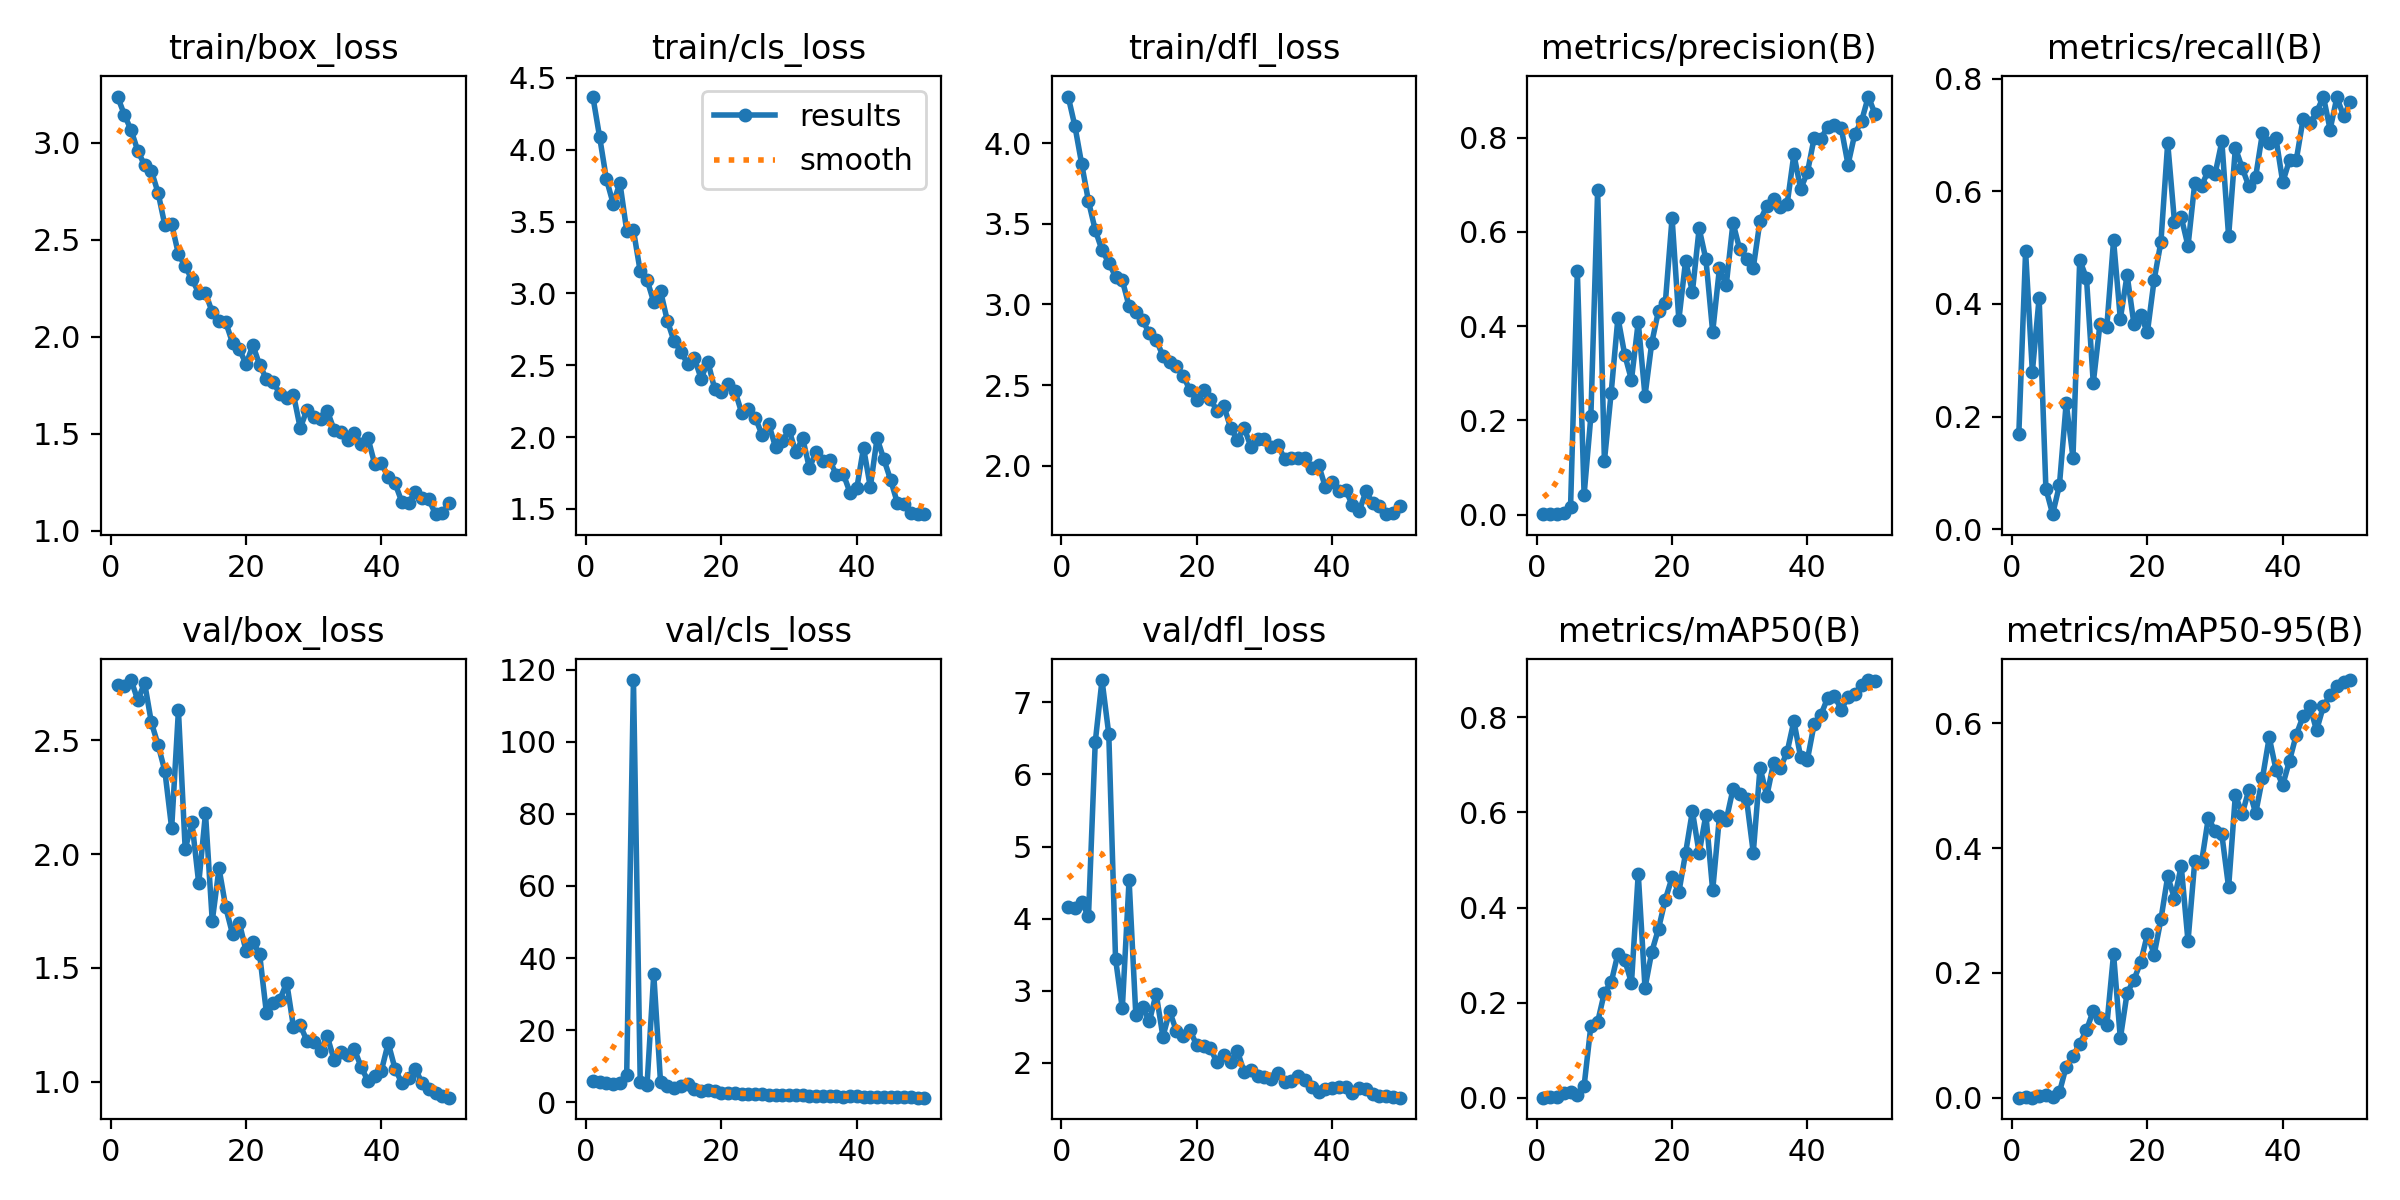

Source data for this figure (header and first rows):
epoch, time, train/box_loss, train/cls_loss, train/dfl_loss, metrics/precision(B), metrics/recall(B), metrics/mAP50(B), metrics/mAP50-95(B), val/box_loss, val/cls_loss, val/dfl_loss, lr/pg0, lr/pg1, lr/pg2
1, 83.35, 3.238, 4.37, 4.29, 0.0007, 0.1693, 0.00061, 0.00013, 2.741, 5.734, 4.156, 0.0003167, 0.0003167, 0.0003167
2, 159.7, 3.145, 4.089, 4.106, 0.00183, 0.4934, 0.002, 0.00052, 2.737, 5.59, 4.151, 0.0006373, 0.0006373, 0.0006373
3, 237.5, 3.065, 3.796, 3.871, 0.00101, 0.2795, 0.00177, 0.00034, 2.765, 5.195, 4.232, 0.0009446, 0.0009446, 0.0009446
4, 312.9, 2.957, 3.625, 3.641, 0.00247, 0.411, 0.01098, 0.0021, 2.676, 5.043, 4.031, 0.001239, 0.001239, 0.001239
5, 389.4, 2.884, 3.769, 3.462, 0.01626, 0.07234, 0.01256, 0.00372, 2.752, 5.291, 6.448, 0.00152, 0.00152, 0.00152
6, 463.8, 2.855, 3.437, 3.337, 0.5176, 0.02703, 0.00634, 0.00141, 2.578, 7.484, 7.309, 0.001502, 0.001502, 0.001502
7, 538.5, 2.741, 3.439, 3.259, 0.04167, 0.07843, 0.02521, 0.00862, 2.48, 117.1, 6.56, 0.001469, 0.001469, 0.001469
8, 611.9, 2.574, 3.153, 3.173, 0.2089, 0.2244, 0.1515, 0.04995, 2.364, 5.725, 3.442, 0.001436, 0.001436, 0.001436
9, 686.2, 2.58, 3.096, 3.15, 0.6886, 0.1275, 0.1597, 0.06645, 2.114, 4.648, 2.756, 0.001403, 0.001403, 0.001403
10, 762.7, 2.426, 2.939, 2.989, 0.1136, 0.4783, 0.2215, 0.08682, 2.632, 35.51, 4.536, 0.00137, 0.00137, 0.00137
11, 839.1, 2.362, 3.018, 2.955, 0.2588, 0.4454, 0.2427, 0.1082, 2.022, 5.565, 2.658, 0.001337, 0.001337, 0.001337
12, 914.5, 2.295, 2.81, 2.902, 0.4181, 0.2599, 0.3033, 0.1397, 2.139, 4.374, 2.773, 0.001304, 0.001304, 0.001304
13, 989.6, 2.227, 2.667, 2.821, 0.3394, 0.3654, 0.2902, 0.1277, 1.872, 3.978, 2.576, 0.001271, 0.001271, 0.001271
14, 1064, 2.224, 2.595, 2.781, 0.286, 0.3593, 0.2417, 0.1159, 2.18, 4.353, 2.959, 0.001238, 0.001238, 0.001238
15, 1138, 2.126, 2.51, 2.681, 0.4087, 0.513, 0.4714, 0.2303, 1.706, 5.132, 2.364, 0.001205, 0.001205, 0.001205
16, 1210, 2.081, 2.549, 2.642, 0.252, 0.3738, 0.2313, 0.09512, 1.938, 3.666, 2.715, 0.001172, 0.001172, 0.001172
17, 1283, 2.074, 2.407, 2.621, 0.3648, 0.4515, 0.3071, 0.1678, 1.766, 3.167, 2.439, 0.001139, 0.001139, 0.001139
18, 1357, 1.967, 2.524, 2.559, 0.4329, 0.3654, 0.3558, 0.1889, 1.648, 3.312, 2.367, 0.001106, 0.001106, 0.001106
19, 1430, 1.936, 2.335, 2.467, 0.4492, 0.3798, 0.417, 0.2169, 1.699, 3.189, 2.451, 0.001073, 0.001073, 0.001073
20, 1503, 1.858, 2.315, 2.407, 0.6298, 0.3501, 0.4633, 0.2621, 1.573, 2.633, 2.245, 0.00104, 0.00104, 0.00104
21, 1576, 1.956, 2.367, 2.472, 0.4136, 0.4432, 0.432, 0.2295, 1.613, 2.603, 2.239, 0.001007, 0.001007, 0.001007
22, 1649, 1.854, 2.321, 2.416, 0.5391, 0.5103, 0.5149, 0.286, 1.56, 2.568, 2.203, 0.0009739, 0.0009739, 0.0009739
23, 1721, 1.782, 2.168, 2.338, 0.4722, 0.6857, 0.6027, 0.3547, 1.303, 2.151, 2.007, 0.0009409, 0.0009409, 0.0009409
24, 1794, 1.765, 2.192, 2.372, 0.6075, 0.5457, 0.5145, 0.3193, 1.348, 2.168, 2.111, 0.0009078, 0.0009078, 0.0009078
25, 1867, 1.705, 2.135, 2.234, 0.5416, 0.5541, 0.5951, 0.3715, 1.361, 2.271, 2.011, 0.0008748, 0.0008748, 0.0008748
26, 1940, 1.682, 2.015, 2.161, 0.3876, 0.5029, 0.4361, 0.2507, 1.436, 2.329, 2.166, 0.0008418, 0.0008418, 0.0008418
27, 2012, 1.701, 2.089, 2.236, 0.5229, 0.6149, 0.5916, 0.3792, 1.241, 1.898, 1.875, 0.0008088, 0.0008088, 0.0008088
28, 2085, 1.528, 1.929, 2.117, 0.4867, 0.6097, 0.5838, 0.3774, 1.248, 2.015, 1.9, 0.0007758, 0.0007758, 0.0007758
29, 2159, 1.624, 1.972, 2.168, 0.6195, 0.6367, 0.6487, 0.4481, 1.18, 1.852, 1.821, 0.0007428, 0.0007428, 0.0007428
30, 2234, 1.583, 2.048, 2.166, 0.5628, 0.6306, 0.6381, 0.4277, 1.176, 2.035, 1.805, 0.0007098, 0.0007098, 0.0007098
31, 2310, 1.578, 1.892, 2.118, 0.5428, 0.6884, 0.6276, 0.4219, 1.137, 1.919, 1.772, 0.0006768, 0.0006768, 0.0006768
32, 2385, 1.618, 1.993, 2.127, 0.5242, 0.5201, 0.5156, 0.3372, 1.199, 1.967, 1.864, 0.0006438, 0.0006438, 0.0006438
33, 2459, 1.519, 1.784, 2.041, 0.6243, 0.677, 0.694, 0.4857, 1.097, 1.661, 1.739, 0.0006108, 0.0006108, 0.0006108
34, 2536, 1.51, 1.899, 2.048, 0.655, 0.6418, 0.6344, 0.4545, 1.132, 1.778, 1.743, 0.0005778, 0.0005778, 0.0005778
35, 2613, 1.467, 1.836, 2.047, 0.6699, 0.6086, 0.7043, 0.4938, 1.116, 1.83, 1.817, 0.0005448, 0.0005448, 0.0005448
36, 2688, 1.502, 1.837, 2.045, 0.6536, 0.6259, 0.6932, 0.4561, 1.143, 1.825, 1.769, 0.0005118, 0.0005118, 0.0005118
37, 2763, 1.448, 1.736, 1.986, 0.659, 0.7033, 0.7269, 0.512, 1.065, 1.571, 1.671, 0.0004788, 0.0004788, 0.0004788
38, 2838, 1.479, 1.744, 2.006, 0.7647, 0.6864, 0.792, 0.5776, 1.004, 1.463, 1.596, 0.0004458, 0.0004458, 0.0004458
39, 2913, 1.344, 1.614, 1.868, 0.6914, 0.6938, 0.7157, 0.5259, 1.023, 1.609, 1.64, 0.0004127, 0.0004127, 0.0004127
40, 2987, 1.347, 1.643, 1.899, 0.7265, 0.6161, 0.711, 0.5011, 1.049, 1.583, 1.652, 0.0003797, 0.0003797, 0.0003797
41, 3062, 1.276, 1.926, 1.842, 0.7999, 0.6554, 0.7861, 0.5401, 1.17, 1.549, 1.661, 0.0003467, 0.0003467, 0.0003467
42, 3135, 1.245, 1.652, 1.852, 0.7983, 0.6556, 0.8054, 0.5818, 1.058, 1.552, 1.663, 0.0003137, 0.0003137, 0.0003137
43, 3208, 1.149, 1.992, 1.753, 0.8236, 0.7277, 0.8407, 0.611, 0.9952, 1.377, 1.58, 0.0002807, 0.0002807, 0.0002807
44, 3280, 1.142, 1.845, 1.717, 0.8271, 0.7203, 0.8455, 0.6273, 1.016, 1.331, 1.649, 0.0002477, 0.0002477, 0.0002477
45, 3352, 1.2, 1.702, 1.841, 0.8204, 0.7402, 0.8153, 0.5888, 1.058, 1.44, 1.638, 0.0002147, 0.0002147, 0.0002147
46, 3425, 1.168, 1.541, 1.767, 0.743, 0.7681, 0.8433, 0.6272, 0.9943, 1.33, 1.568, 0.0001817, 0.0001817, 0.0001817
47, 3498, 1.161, 1.535, 1.752, 0.8083, 0.7096, 0.848, 0.6453, 0.9667, 1.338, 1.544, 0.0001487, 0.0001487, 0.0001487
48, 3571, 1.085, 1.468, 1.699, 0.8355, 0.7668, 0.8675, 0.6591, 0.9524, 1.297, 1.54, 0.0001157, 0.0001157, 0.0001157
49, 3645, 1.089, 1.465, 1.707, 0.8876, 0.7334, 0.8781, 0.6666, 0.9365, 1.262, 1.533, 8.26832e-05, 8.26832e-05, 8.26832e-05
50, 3719, 1.143, 1.463, 1.747, 0.8501, 0.7587, 0.8764, 0.6694, 0.9303, 1.244, 1.517, 4.96766e-05, 4.96766e-05, 4.96766e-05
